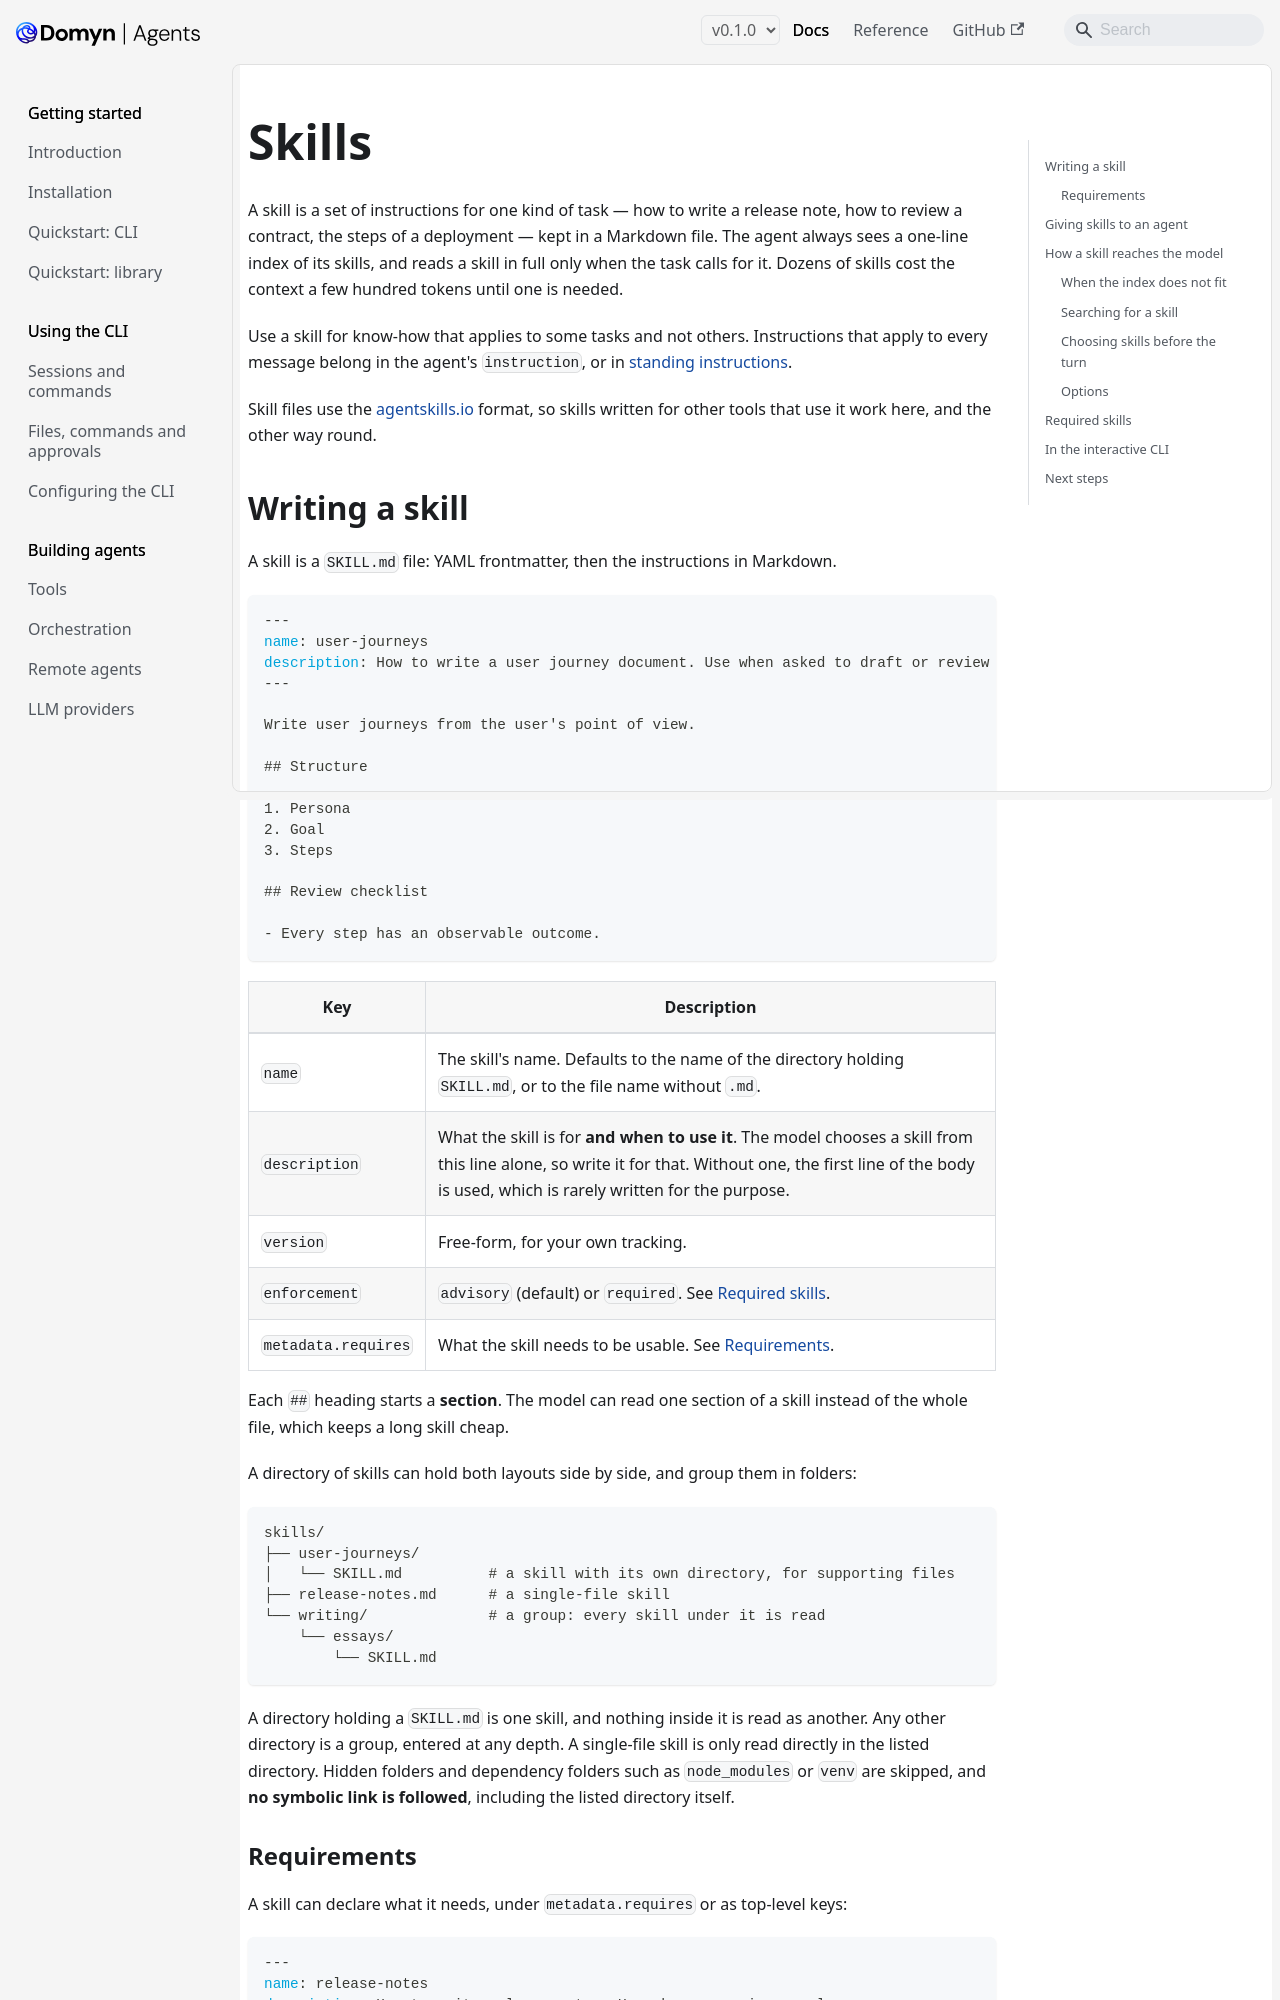

repository: DomynAI/domyn-agents · page: v0.1.0/guides/skills/index.html · generator: docusaurus

---
title: Skills
sidebar_label: Skills
description: "Give an agent reusable instructions it reads only when a task needs them"
---

# Skills

A skill is a set of instructions for one kind of task — how to write a release note, how to review a contract, the steps of a deployment — kept in a Markdown file. The agent always sees a one-line index of its skills, and reads a skill in full only when the task calls for it. Dozens of skills cost the context a few hundred tokens until one is needed.

Use a skill for know-how that applies to some tasks and not others. Instructions that apply to every message belong in the agent's `instruction`, or in [standing instructions](standing-instructions.md).

Skill files use the [agentskills.io](https://agentskills.io) format, so skills written for other tools that use it work here, and the other way round.

## Writing a skill

A skill is a `SKILL.md` file: YAML frontmatter, then the instructions in Markdown.

```markdown
---
name: user-journeys
description: How to write a user journey document. Use when asked to draft or review one.
---

Write user journeys from the user's point of view.

## Structure

1. Persona
2. Goal
3. Steps

## Review checklist

- Every step has an observable outcome.
```

| Key | Description |
|---|---|
| `name` | The skill's name. Defaults to the name of the directory holding `SKILL.md`, or to the file name without `.md`. |
| `description` | What the skill is for **and when to use it**. The model chooses a skill from this line alone, so write it for that. Without one, the first line of the body is used, which is rarely written for the purpose. |
| `version` | Free-form, for your own tracking. |
| `enforcement` | `advisory` (default) or `required`. See [Required skills](#required-skills). |
| `metadata.requires` | What the skill needs to be usable. See [Requirements](#requirements). |

Each `##` heading starts a **section**. The model can read one section of a skill instead of the whole file, which keeps a long skill cheap.

A directory of skills can hold both layouts side by side, and group them in folders:

```text
skills/
├── user-journeys/
│   └── SKILL.md          # a skill with its own directory, for supporting files
├── release-notes.md      # a single-file skill
└── writing/              # a group: every skill under it is read
    └── essays/
        └── SKILL.md
```

A directory holding a `SKILL.md` is one skill, and nothing inside it is read as another. Any other directory is a group, entered at any depth. A single-file skill is only read directly in the listed directory. Hidden folders and dependency folders such as `node_modules` or `venv` are skipped, and **no symbolic link is followed**, including the listed directory itself.
